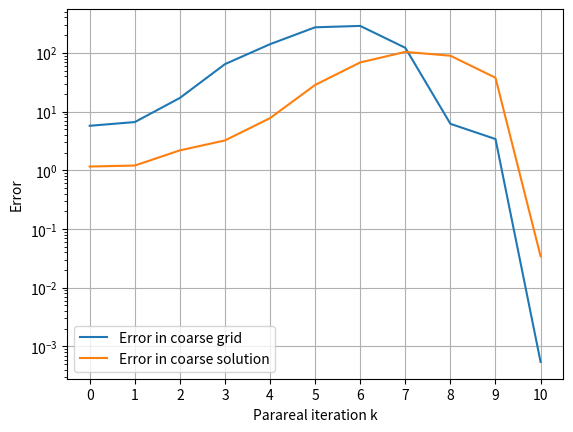

Here is the Python script that generated this plot:
#!/usr/bin/env python3
# -*- coding: utf-8 -*-
"""
Example script of Parareal with variable time-windows
"""
import numpy as np
import matplotlib.pyplot as plt

# Dahlquist test problem parameters
eps = lambda n: 0.01*n
lam = lambda n: 1j*(1 + eps(n))
Period =lambda n: 2*np.pi/abs((lam(n)))
t0 = 0
tEnd = 12
alpha = 6.001   # to avoid resonance regime
u0 = 1+0j

# linear interpolation function
def linInterp(x1,x2,y1,y2,x):
    m = (y2-y1)/(x2-x1)
    y=y1+m*(x-x1)
    return y

def timeOneStep(u0, t1, dt, lam):
    u = (u0 + dt*np.sin(alpha*t1))/(1-dt*lam)
    return u

def timeStepperPeriod(u0,t0,nP,dt):
    u = [u0]
    tt = [t0]
    lam_nP = lam(nP)

    #UP = np.zeros(1, dtype=complex)  # to store the period point for the current period
    #TP = np.zeros(1, dtype=float)  # to store the period point for the current period
    occ = 0
    steps = 0
    while True:
        t_next = tt[-1] + dt
        u_next = timeOneStep(u[-1], t_next, dt, lam_nP)

        u.append(u_next)
        tt.append(t_next)

        occ += u[-1].imag*u[-2].imag < 0 # check for sign change in the imaginary part
        steps += 1
        if occ == 2: # we completed a full period
            #nP += 1
            #lam_nP = lam(nP)

            tP = linInterp(u[-2].imag, u[-1].imag, tt[-2], tt[-1], 0)
            uP_real = linInterp(tt[-2], tt[-1], u[-2].real, u[-1].real, tP)
            UP = uP_real + 0j
            TP = tP
            steps += 1
            u.insert(-1, uP_real + 0j)
            tt.insert(-1, tP)  # insert tP in the correct position to maintain sorted order
            break
    return tt, u, TP, UP, steps

def timeStepperAll(u0, t0, dt, pStart, pEnd):
    nP = pStart
    tt = [t0]
    u = [u0]
    steps = 0
    TP = np.zeros(pEnd - pStart + 1, dtype=float)
    UP = np.zeros_like(TP, dtype=complex)
    while nP < pEnd + 1:
        t1, u1, TP1, UP1, steps = timeStepperPeriod(u[-1], tt[-1], nP, dt)
        tt.extend(t1[1:])
        u.extend(u1[1:])
        TP[nP - pStart] = TP1
        UP[nP - pStart] = UP1
        nP += 1
        steps += steps
    return (np.asarray(tt, dtype=float),
            np.asarray(u, dtype=complex),
            TP,
            UP,
            steps)


N = 10 # time windows - coarse time grid
K = N # Parareal iterations
dtF = 1/1000 # Fine solver's time steps
dtG = 1/10 # Coarse solver's time steps
#tEnd = 12.39

pStart = 1
T = 0
TT =  np.zeros((K+1, N+1), dtype=float)
TT_p = np.zeros((K+1, N), dtype=float)
U_p = np.zeros((K+1, N), dtype=complex)


# Parareal implementation
F = lambda u0, t0, nP: timeStepperAll(u0, t0, dtF, nP, nP) # fine solver
G = lambda u0, t0, nP: timeStepperAll(u0, t0, dtG, nP, nP) # Coarse solver

U = np.zeros((K+1, N+1), dtype=complex)
U[:, 0] = u0
steps_para = np.zeros((K+1, N), dtype=int)
# Initial guess
p = pStart

for n in range(N):
    TG, UG, TPG, UPG, steps = G(U[0, n], TT[0,n], n+1)
    TT[0,n+1] = TPG[0]#TG[-1]
    U[0, n+1] = UPG[0]#UG[-1]
    TT_p[0,n] = TPG[0]
    U_p[0,n] = UPG[0]
    steps_para[0, n] = steps


for k in range(K):  # Parareal iterations
    for n in range(N):
        TF, UF, TPF, UPF, steps = F(U[k, n], TT[k,n],n+1)
        TG, UG, TPG, UPG, _ = G(U[k, n], TT[k,n],n+1)
        TG_seq, UG_seq, TPG_seq, UPG_seq,_ = G(U[k+1, n], TT[k+1,n],n+1)
        TT[k+1, n+1] = TPF[0] + TPG[0] - TPG_seq[0]
        U[k+1, n+1] = UPF[0] + UPG[0] - UPG_seq[0]
        TT_p[k+1, n] = TPF[0]
        U_p[k+1, n] = UPF[0]
        steps_para[k+1, n] = steps


# exact solution
t_ex, U_exact, tP_ex, uP_ex, steps_num = timeStepperAll(u0, t0, dtF/N,pStart, N)
steps_num, sum(steps_para[-1,:])


errors_para_TT = []
errors_para_U = []
for k in range(K+1):
    #errors_para_tP.append(np.linalg.norm(TT_p[k]-np.array(tP_ex),ord=np.inf))
    #errors_para_uP.append(np.linalg.norm(U_p[k]-np.array(uP_ex),ord=np.inf))
    errors_para_U.append(np.linalg.norm(U[k,1:]-uP_ex,ord=np.inf))
    errors_para_TT.append(np.linalg.norm(TT[k,1:]-tP_ex,ord=np.inf))
plt.semilogy(range(K+1), errors_para_TT)
plt.semilogy(range(K+1), errors_para_U)
plt.xticks(range(K+1))
plt.xlabel("Parareal iteration k"), plt.ylabel("Error"), plt.grid();
plt.legend(["Error in coarse grid", "Error in coarse solution"])
# tTh, uTh,tpTh,upTh = analytical_all(u0, t0, dtF/N, N)
# min_len = min(len(uTh), len(U_exact))
# U_exact = U_exact[:min_len]
# uTh = uTh[:min_len]
# error_seq = np.linalg.norm(uTh-U_exact, ord=np.inf)
# error_seq_tP = np.linalg.norm(tpTh-tP_ex, ord=np.inf)

print(f"Error in coarse time: {errors_para_TT[K]:.6e}")
print(f"Error in coarse solution: {errors_para_U[K]:.6e}")
